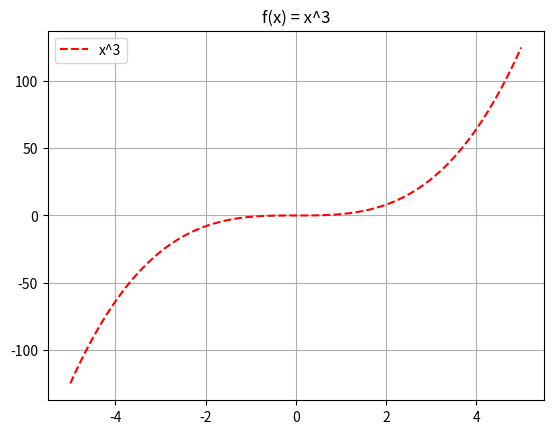

Recreate this plot in Python.
#graficas 
import matplotlib.pyplot as plt
import numpy as np


x = np.linspace(-5,5,100)
y = x**3
plt.plot(x,y,"r--", label = "x^3")
plt.title("f(x) = x^3")
plt.legend()
plt.grid()
plt.show()


